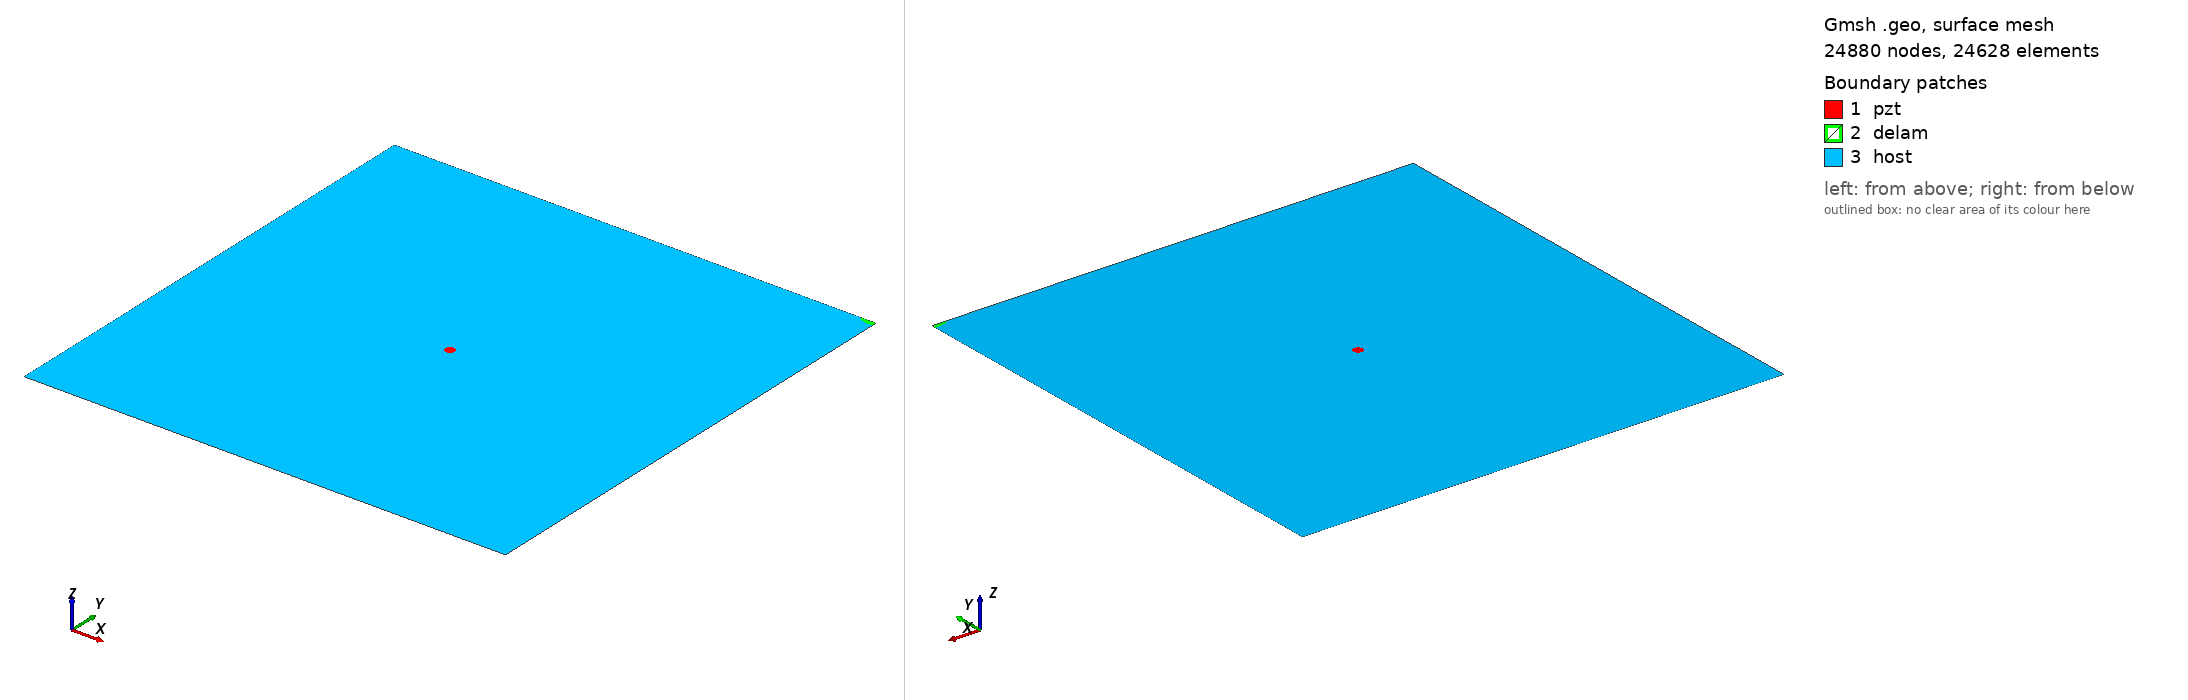

Gmsh geometry script, surface-meshed: 24880 nodes, 24628 surface elements. Boundary patches (legend numbers): 1 pzt, 2 delam, 3 host. Left view from above one corner, right view from below the opposite corner. Legend entries are the model's physical surfaces. The drawing asked Gmsh for element sizes between 1% and 20% of the model's largest extent; the script's own settings can give other sizes.

=== delam1_position_no_100_a_15mm_b_5mm_angle_0.geo (drawn) ===
SetFactory("OpenCASCADE");
L=0.500000; 
W=0.500000; 
a=0.015000; 
b=0.005000; 
x=0.500000; 
y=0.500000; 
alpha=0.000000 *Pi; 
r=0.005000; 
xpzt=0.250000; 
ypzt=0.250000; 
//+
Point(1) = {0, 0, 0, 1.0};
//+
Point(2) = {L, 0, 0, 1.0};
//+
Point(3) = {L, W, 0, 1.0};
//+
Point(4) = {0, W, 0, 1.0};
//+
Line(1) = {1, 2};
//+
Line(2) = {2, 3};
//+
Line(3) = {3, 4};
//+
Line(4) = {4, 1};
//+
Circle(5) = {xpzt, ypzt, -0, r, 0, 2*Pi};
//+
Ellipse(6) = {x, y, -0, a, b, 0, 2*Pi};
//+
Rotate {{0, 0, 1}, {x, y, 0}, alpha} {
  Curve{6}; 
}
//+
BooleanDifference{ Curve{6}; Delete; }{ Curve{2};Curve{3};}
//+
Delete {
  Curve{6}; 
}
//+
Delete {
  Curve{8}; 
}
//+
Delete {
  Curve{2}; 
}
//+
Delete {
  Curve{3}; 
}
//+
Line(9) = {2, 8};
//+
Line(10) = {8, 3};
//+
Line(11) = {3, 7};
//+
Line(12) = {7, 4};
//+
Curve Loop(1) = {5};
//+
Plane Surface(1) = {1};
//+
Curve Loop(2) = {10,11, 7};
//+
Plane Surface(2) = {2};
//+
Curve Loop(3) = {9, 7, 12,4,1};
//+
Curve Loop(4) = {5};
//+
Plane Surface(3) = {3, 4};
//+
Point(9) = {xpzt, ypzt, 0, 1.0};
//+
Point{9} In Surface {1};// mesh node at centre of pzt
//+
Physical Surface("pzt") = {1};
//+
Physical Surface("delam") = {2};
//+
Physical Surface("host") = {3};

Mesh.Algorithm = 6; // Frontal
Mesh.CharacteristicLengthFactor = 0.080000;
Mesh.CharacteristicLengthMin = 0.001000;
Mesh.CharacteristicLengthMax = 0.200000;
Mesh.RecombineAll = 1; // Apply recombination algorithm
Mesh.SubdivisionAlgorithm = 1; // 1: all quadrangles
Mesh.Smoothing = 1;
